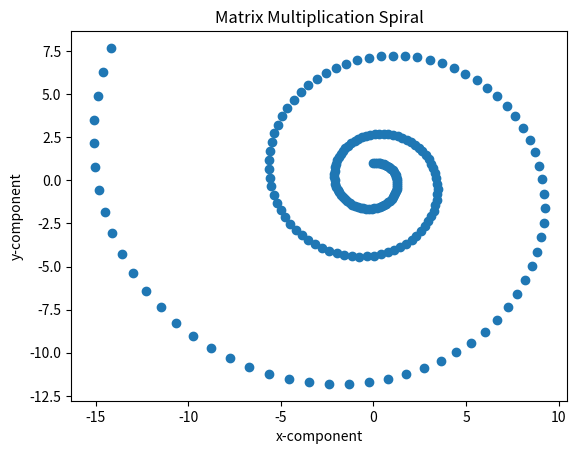

The matplotlib source for this figure:
# By submitting this assignment, I agree to the following:
#   "Aggies do not lie, cheat, or steal, or tolerate those who do."
#   "I have not given or received any unauthorized aid on this assignment."
#
# [redacted]
# [redacted]
# Assignment:   Lab 11.11
# Date:         11 11 2022

# importing the necessary modules
import numpy as np
import matplotlib.pyplot as plt

# setting the inital set of x and y that will be plotted
x_set = [0]
y_set = [1]

# setting up the 2d arrays that will be multiplied together
v = np.matrix("0; 1")
M = np.matrix("1.01 0.09; -0.09 1.01")

# multiplyingthe matracies 200 times to manipulate the value of v
for _ in range(200):
    v = M @ v
    x_set += [v[0,0]]
    y_set += [v[1,0]]

# all of the pyplot is here
fig, ax = plt.subplots()
ax.scatter(x_set, y_set)
ax.set_xlabel("x-component")
ax.set_ylabel("y-component")
ax.set_title("Matrix Multiplication Spiral")

plt.show()
